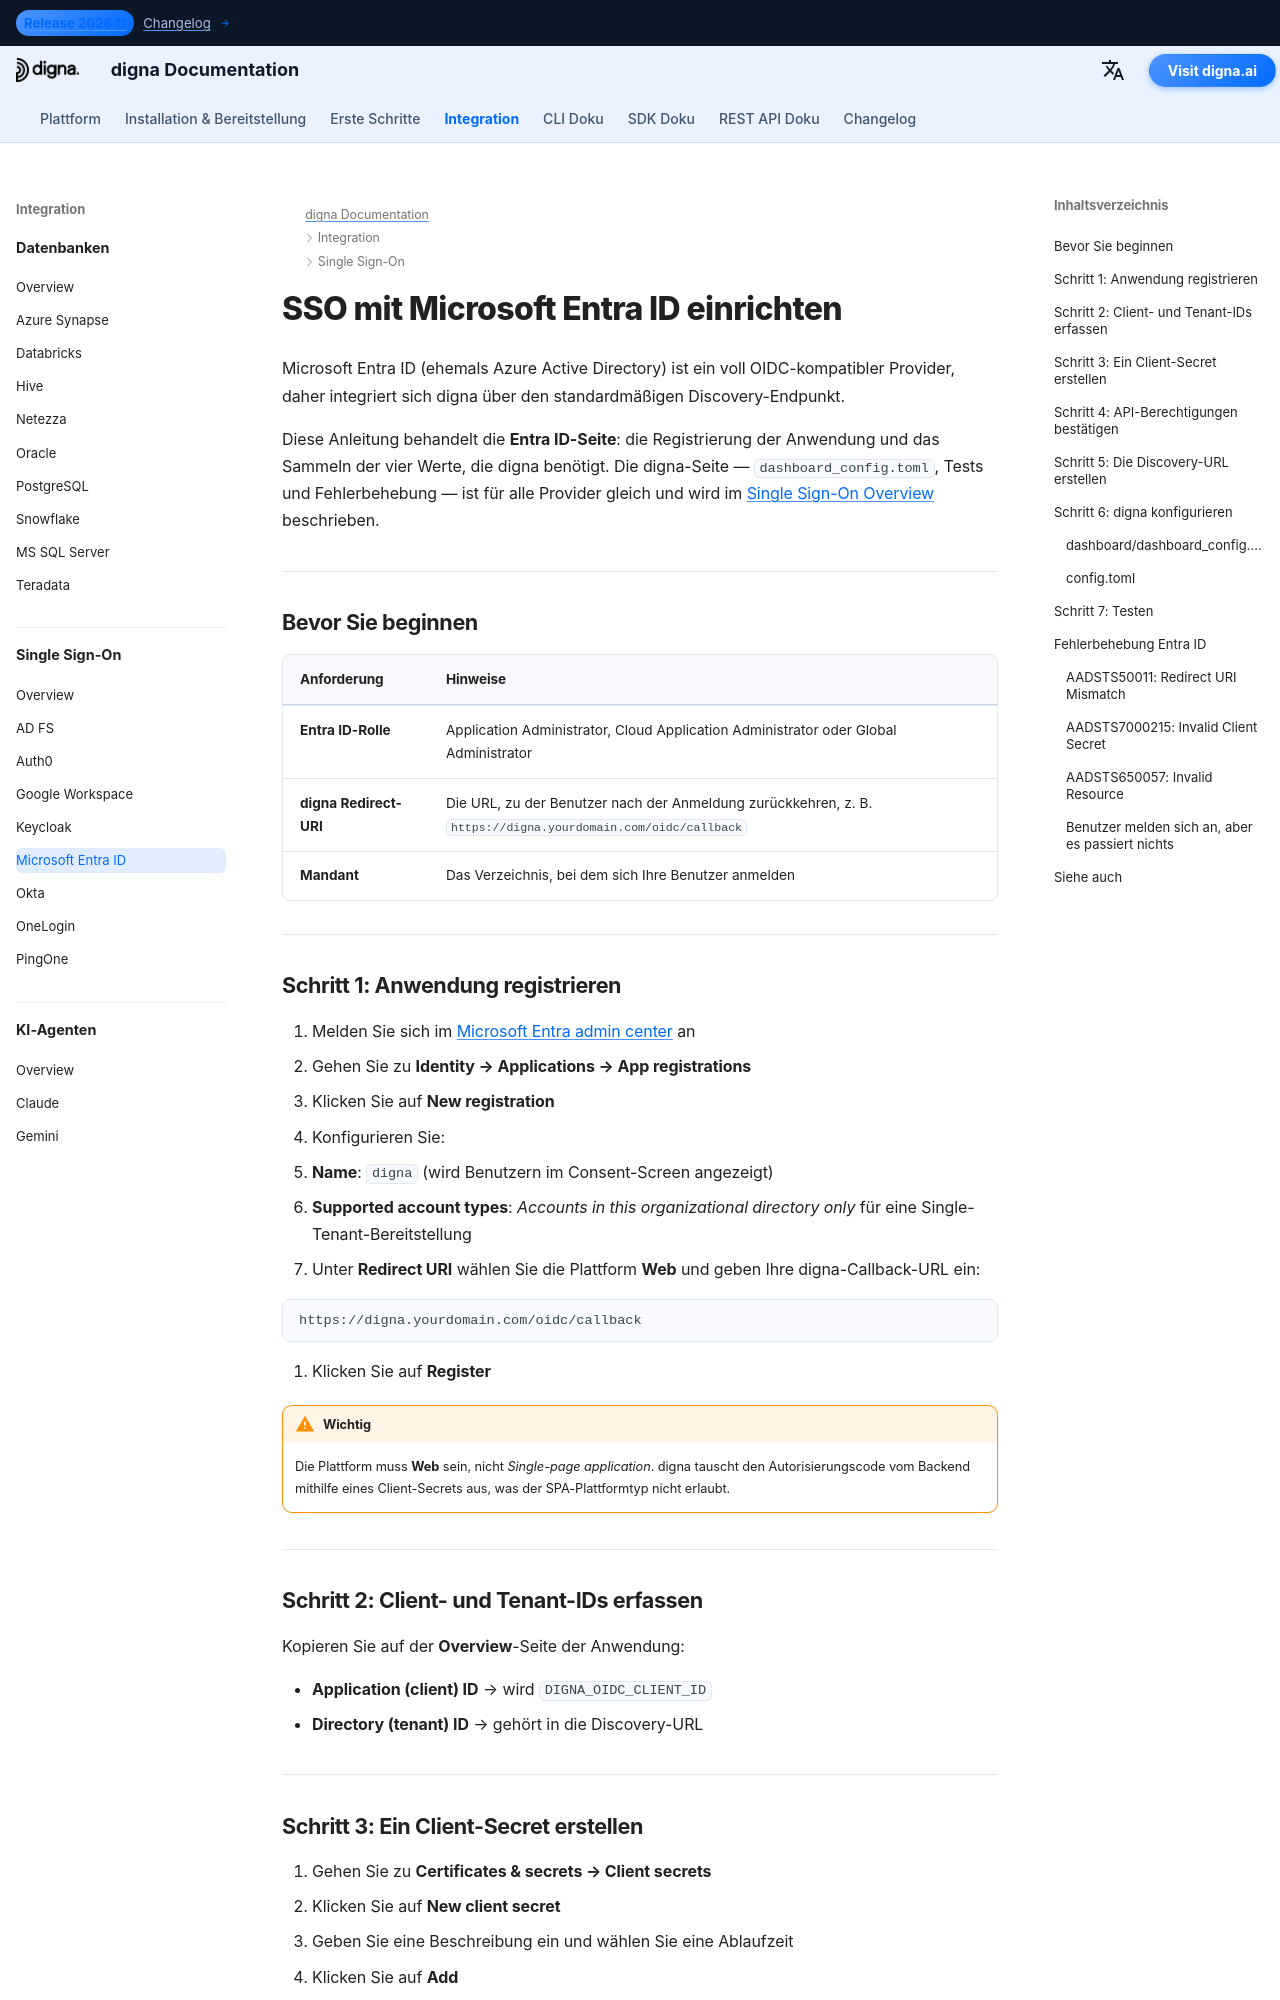

repository: dignaai/digna-docs · page: de/sso/microsoft_entra_id_sso_guide/index.html · generator: mkdocs

---
title: Microsoft Entra ID SSO – Single Sign-On-Integration | digna Dokumentation
description: Konfigurieren Sie Single Sign-On für digna mit Microsoft Entra ID (ehemals Azure AD) über OpenID Connect — App-Registrierung, Redirect-URI, Client-Secret, Tenant-ID und die passende digna-Konfiguration.
image: /assets/logo_square.png
keywords: digna sso, microsoft entra id, azure ad sso, oidc-integration, app-registrierung, unternehmens-authentifizierung
---

# SSO mit Microsoft Entra ID einrichten

Microsoft Entra ID (ehemals Azure Active Directory) ist ein voll OIDC-kompatibler Provider, daher integriert sich digna über den standardmäßigen Discovery-Endpunkt.

Diese Anleitung behandelt die **Entra ID-Seite**: die Registrierung der Anwendung und das Sammeln der vier Werte, die digna benötigt. Die digna-Seite — `dashboard_config.toml`, Tests und Fehlerbehebung — ist für alle Provider gleich und wird im [Single Sign-On Overview](overview.md) beschrieben.

---

## Bevor Sie beginnen

| Anforderung | Hinweise |
|---|---|
| **Entra ID-Rolle** | Application Administrator, Cloud Application Administrator oder Global Administrator |
| **digna Redirect-URI** | Die URL, zu der Benutzer nach der Anmeldung zurückkehren, z. B. `https://digna.yourdomain.com/oidc/callback` |
| **Mandant** | Das Verzeichnis, bei dem sich Ihre Benutzer anmelden |

---

## Schritt 1: Anwendung registrieren

1. Melden Sie sich im [Microsoft Entra admin center](https://entra.microsoft.com) an
2. Gehen Sie zu **Identity → Applications → App registrations**
3. Klicken Sie auf **New registration**
4. Konfigurieren Sie:
   - **Name**: `digna` (wird Benutzern im Consent-Screen angezeigt)
   - **Supported account types**: *Accounts in this organizational directory only* für eine Single-Tenant-Bereitstellung
5. Unter **Redirect URI** wählen Sie die Plattform **Web** und geben Ihre digna-Callback-URL ein:

```
https://digna.yourdomain.com/oidc/callback
```

6. Klicken Sie auf **Register**

!!! warning "Wichtig"

    Die Plattform muss **Web** sein, nicht *Single-page application*. digna tauscht den Autorisierungscode vom Backend mithilfe eines Client-Secrets aus, was der SPA-Plattformtyp nicht erlaubt.

---

## Schritt 2: Client- und Tenant-IDs erfassen

Kopieren Sie auf der **Overview**-Seite der Anwendung:

- **Application (client) ID** → wird `DIGNA_OIDC_CLIENT_ID`
- **Directory (tenant) ID** → gehört in die Discovery-URL

---
